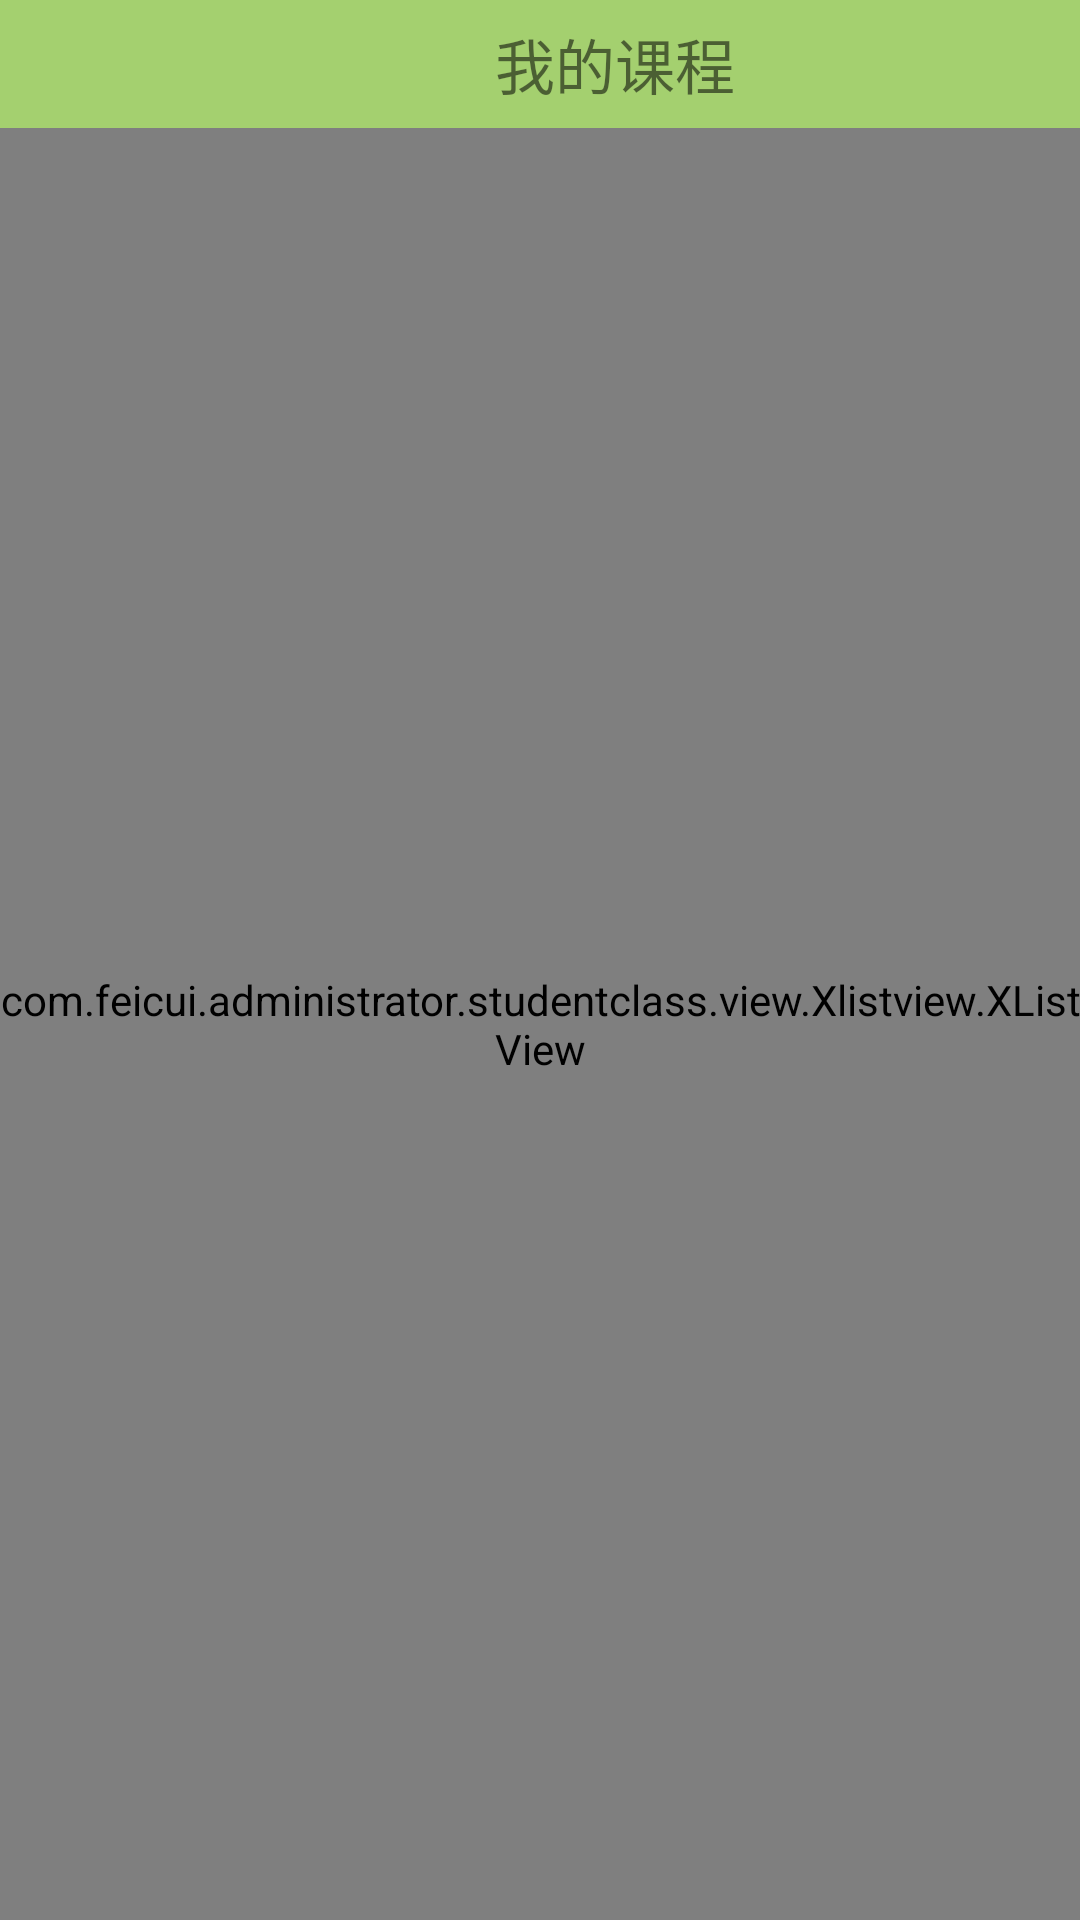

Layout XML and referenced resources for this Android screen:
<!-- AndroidManifest.xml: activity theme ToolBarTheme -->
<!-- res/layout/activity_myclass.xml -->
<?xml version="1.0" encoding="utf-8"?>
<LinearLayout xmlns:android="http://schemas.android.com/apk/res/android"
    android:orientation="vertical"
    android:layout_width="match_parent"
    android:layout_height="match_parent">
    <LinearLayout
        android:layout_width="match_parent"
        android:layout_height="0dp"
        android:layout_weight="1"
        android:background="#a4d06f"
        android:orientation="horizontal">

        <ImageView
            android:id="@+id/myclass_back_im"
            android:layout_width="50dp"
            android:layout_height="50dp"
            android:layout_gravity="center_vertical"
            android:src="@drawable/m5" />

        <TextView
            android:layout_width="0dp"
            android:layout_height="match_parent"
            android:layout_weight="1"
            android:gravity="center"
            android:text="我的课程"
            android:textSize="20dp" />
    </LinearLayout>

    <com.feicui.administrator.studentclass.view.Xlistview.XListView
        android:id="@+id/myclass_xlistview"
        android:layout_weight="14"
        android:layout_width="match_parent"
        android:layout_height="0dp"
        >

    </com.feicui.administrator.studentclass.view.Xlistview.XListView>

</LinearLayout>
<!-- resources referenced by this layout -->
<resources>
  <style name="ToolBarTheme" parent="Theme.AppCompat.Light.NoActionBar">
          - 
          <item name="colorPrimary">#a4d06f</item>
          - 
          <item name="colorPrimaryDark">#a4d06f</item>
          <item name="colorAccent">#a4d06f</item>
          - 
          <item name="toolbarStyle">@style/ClubToolbar</item>
      </style>
      -
  <style name="ClubToolbar" parent="Widget.AppCompat.Toolbar">
      - 
      <item name="contentInsetStart">0dp</item>
      <item name="contentInsetEnd">0dp</item>
  </style>
</resources>
